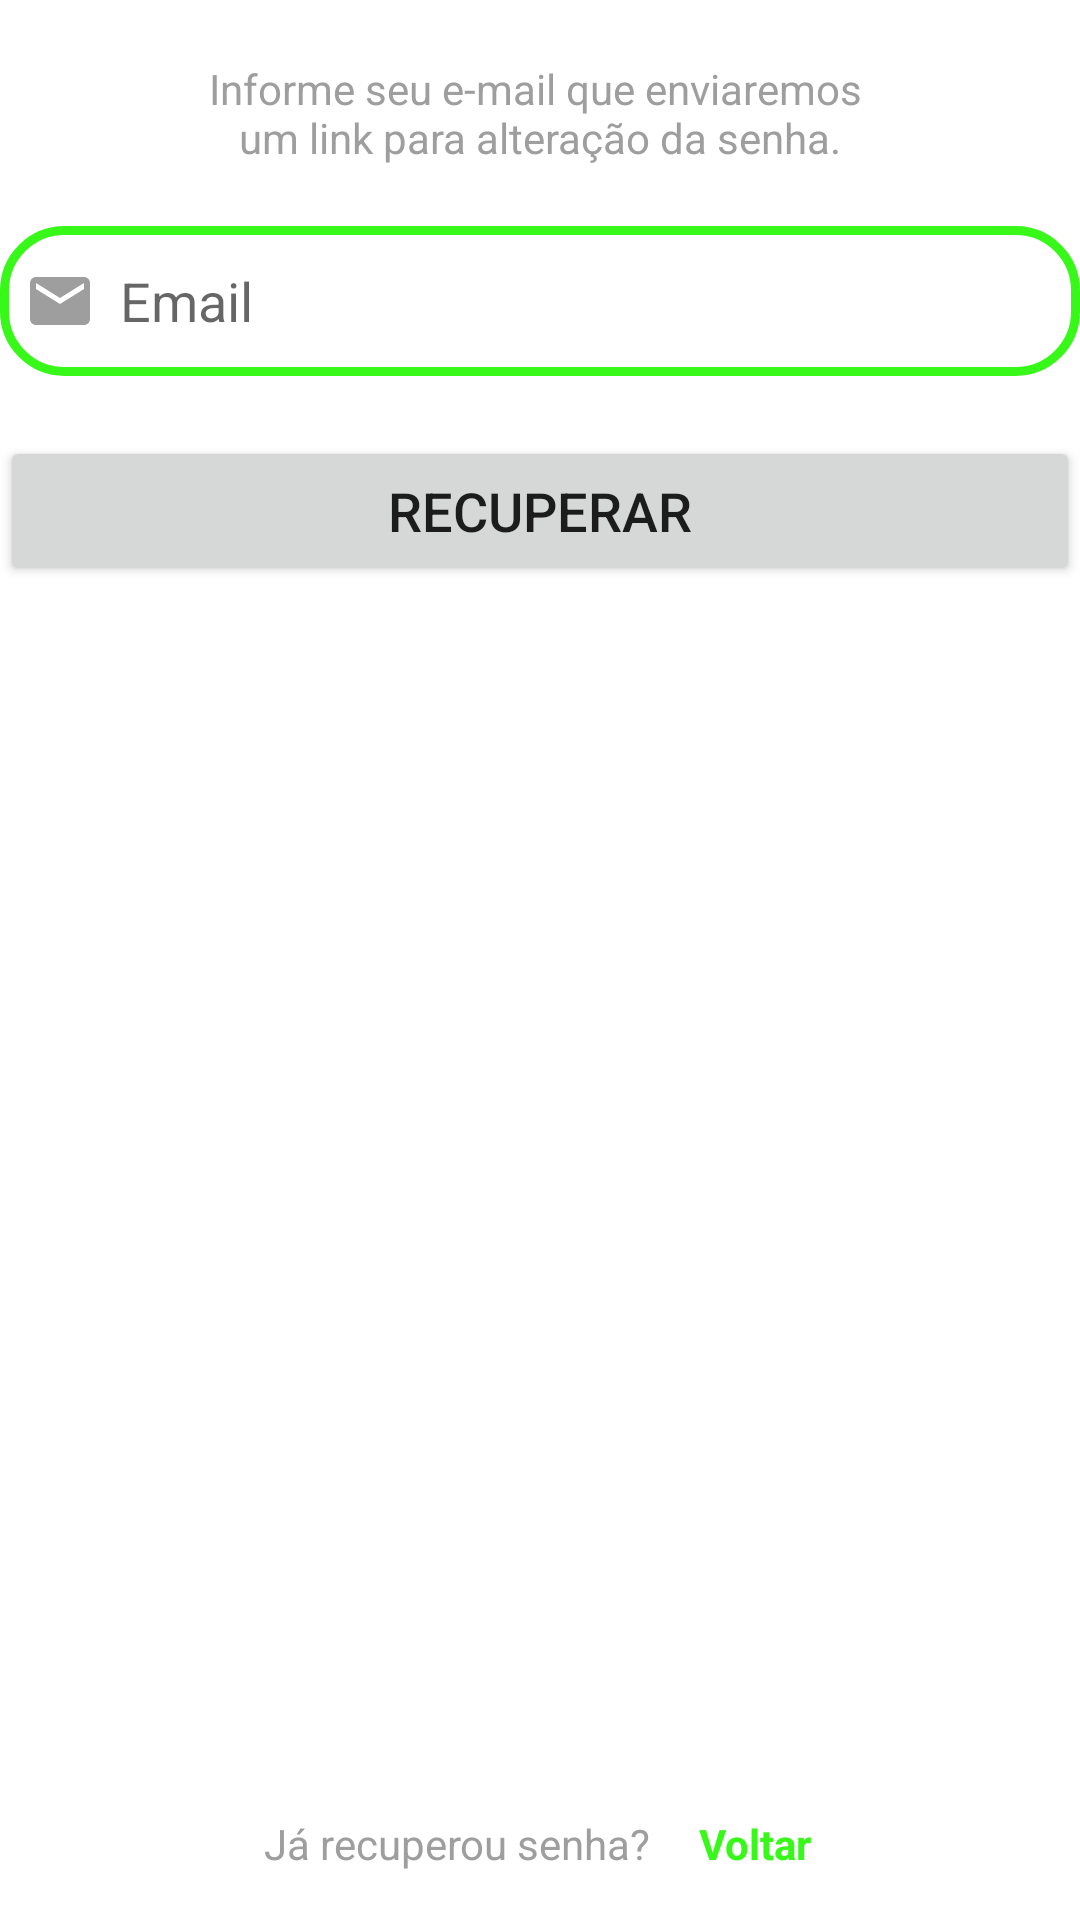

Produce the Android XML layout that renders to this screen, including the resource entries it uses.
<!-- AndroidManifest.xml: application theme Theme.FloriculturaCantoDaFlores -->
<!-- res/layout/activity_recupera_conta.xml -->
<?xml version="1.0" encoding="utf-8"?>
<androidx.constraintlayout.widget.ConstraintLayout xmlns:android="http://schemas.android.com/apk/res/android"
    xmlns:app="http://schemas.android.com/apk/res-auto"
    xmlns:tools="http://schemas.android.com/tools"
    android:id="@+id/main"
    android:layout_width="match_parent"
    android:layout_height="match_parent"
    tools:context=".activity.FormLoginActivity.RecuperaContaActivity">

    <ScrollView
        android:id="@+id/scrollView3"
        android:layout_width="0dp"
        android:layout_height="0dp"
        android:fillViewport="true"
        app:layout_constraintBottom_toBottomOf="parent"
        app:layout_constraintEnd_toEndOf="parent"
        app:layout_constraintStart_toStartOf="parent"
        app:layout_constraintTop_toTopOf="parent">

        <androidx.constraintlayout.widget.ConstraintLayout
            android:layout_width="match_parent"
            android:layout_height="wrap_content">


            <TextView
                android:id="@+id/textView"
                android:layout_width="match_parent"
                android:layout_height="wrap_content"
                android:text="@string/informe_seu_e_mail_que_enviaremos_num_link_para_altera_o_da_senha"
                android:textAlignment="center"
                android:layout_marginTop="20dp"
                android:textColor="@color/grayClaro"
                app:layout_constraintEnd_toEndOf="parent"
                app:layout_constraintHorizontal_bias="1.0"
                app:layout_constraintStart_toStartOf="parent"
                app:layout_constraintTop_toTopOf="parent" />

            <EditText
                android:id="@+id/edtRecupera"
                android:layout_width="match_parent"
                android:layout_height="50dp"
                android:layout_marginTop="20dp"
                android:background="@drawable/custom_editext"
                android:drawableStart="@drawable/ic_email"
                android:drawablePadding="8dp"
                android:hint="@string/email"
                android:inputType="textEmailAddress"
                android:padding="8dp"
                app:layout_constraintEnd_toEndOf="parent"
                app:layout_constraintStart_toStartOf="parent"
                app:layout_constraintTop_toBottomOf="@+id/textView" />

            <Button
                android:id="@+id/btnEnvia"
                android:layout_width="match_parent"
                android:layout_height="50dp"
                android:text="@string/recuperar"
                android:textSize="18sp"
                app:cornerRadius="20dp"
                android:layout_marginTop="20dp"
                app:layout_constraintEnd_toEndOf="parent"
                app:layout_constraintStart_toStartOf="parent"
                app:layout_constraintTop_toBottomOf="@+id/edtRecupera" />

            <ProgressBar
                android:id="@+id/progressBar"
                android:layout_width="wrap_content"
                android:layout_height="wrap_content"
                android:indeterminateTint="@color/green"
                android:visibility="gone"
                android:layout_marginTop="20dp"
                app:layout_constraintEnd_toEndOf="parent"
                app:layout_constraintHorizontal_bias="0.498"
                app:layout_constraintStart_toStartOf="parent"
                app:layout_constraintTop_toBottomOf="@+id/btnEnvia"
                tools:visibility="visible" />

            <LinearLayout
                android:layout_width="match_parent"
                android:layout_height="wrap_content"
                android:gravity="center_horizontal"
                android:orientation="horizontal"
                app:layout_constraintBottom_toBottomOf="parent"
                app:layout_constraintEnd_toEndOf="parent"
                app:layout_constraintHorizontal_bias="0.5"
                app:layout_constraintStart_toStartOf="parent">


                <TextView
                    android:layout_width="wrap_content"
                    android:layout_height="wrap_content"
                    android:text="@string/j_enviou"
                    android:textColor="@color/grayClaro" />

                <TextView
                    android:id="@+id/btnREcuVolta"
                    android:layout_width="39dp"
                    android:layout_height="wrap_content"
                    android:layout_marginStart="16dp"
                    android:paddingVertical="16dp"
                    android:text="@string/voltar"
                    android:textColor="@color/green"
                    android:textStyle="bold" />


            </LinearLayout>

        </androidx.constraintlayout.widget.ConstraintLayout>


    </ScrollView>

</androidx.constraintlayout.widget.ConstraintLayout>
<!-- resources referenced by this layout -->
<resources>
  <color name="grayClaro">#9E9E9E</color>
  <color name="green">#37F818</color>
  <!-- drawable custom_editext (drawable) -->
  <?xml version="1.0" encoding="utf-8"?>
  <shape xmlns:android="http://schemas.android.com/apk/res/android"
      android:shape="rectangle">
  
      <stroke
          android:width="3dp"
          android:color="@color/green"/>
  
      <corners
          android:radius="20dp"/>
  
  </shape>
  <!-- drawable ic_email (drawable) -->
  <vector xmlns:android="http://schemas.android.com/apk/res/android" android:height="24dp" android:tint="@color/grayClaro" android:viewportHeight="24" android:viewportWidth="24" android:width="24dp">
        
      <path android:fillColor="@android:color/white" android:pathData="M20,4L4,4c-1.1,0 -1.99,0.9 -1.99,2L2,18c0,1.1 0.9,2 2,2h16c1.1,0 2,-0.9 2,-2L22,6c0,-1.1 -0.9,-2 -2,-2zM20,8l-8,5 -8,-5L4,6l8,5 8,-5v2z"/>
      
  </vector>
  <string name="email">Email</string>
  <string name="informe_seu_e_mail_que_enviaremos_num_link_para_altera_o_da_senha">Informe seu e-mail que enviaremos \num link para alteração da senha.</string>
  <string name="j_enviou">Já recuperou senha?</string>
  <string name="recuperar">Recuperar</string>
  <string name="voltar">Voltar</string>
  <style name="Theme.FloriculturaCantoDaFlores" parent="Base.Theme.FloriculturaCantoDaFlores" />
  <style name="Base.Theme.FloriculturaCantoDaFlores" parent="Theme.MaterialComponents.DayNight.DarkActionBar">
          
          <item name="colorPrimary">@color/green</item>
      </style>
</resources>
